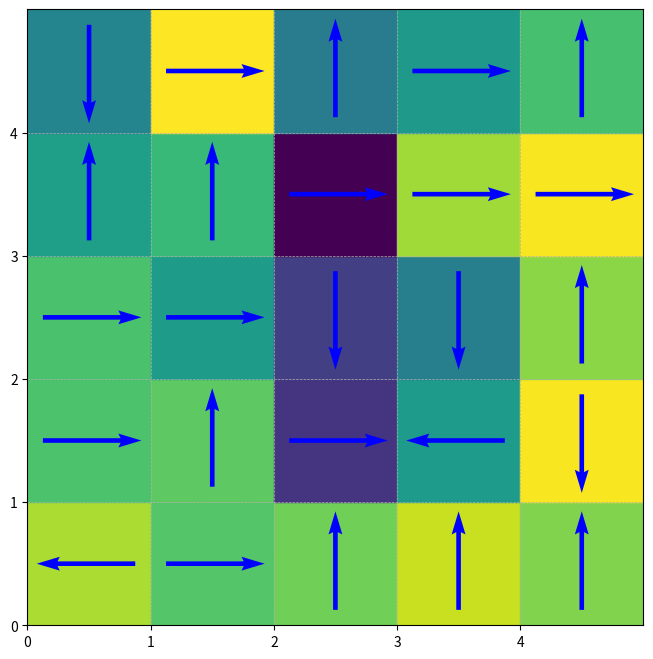

The script that saved this image:
import numpy as np
import matplotlib.pyplot as plt
from matplotlib.lines import Line2D

def plot_Q(Q):
    # Create a grid
    x = np.arange(0, 5, 1)
    y = np.arange(0, 5, 1)

    # Create a meshgrid
    X, Y = np.meshgrid(x, y)

    # Flatten the meshgrid to create coordinates for the bars
    x_flat = X.flatten()
    y_flat = Y.flatten()
    z_flat = np.zeros_like(x_flat)  # Z-coordinates for the base of the bars

    # Width, depth, and height of the bars
    dx = dy = 0.2  # Adjust the width to your preference

    # Create a 3D bar plot
    fig = plt.figure(figsize=(10, 8))
    ax = fig.add_subplot(111, projection='3d')

    # Color map for different actions
    colors = ['b', 'g', 'r', 'c']

    # Legend entries for different actions
    actions = ['up', 'down', 'left', 'right']

    for yi in reversed(range(5)):
        for xi in range(5):
            for ai in range(4):
                dz = Q[xi, yi, ai]
                ax.bar3d(xi + 0.2*ai, yi, z_flat[0], dx, dy, dz, shade=True, color=colors[ai] if dz > 0 else 'white')

    legend_handles = []
    for i in range(4):
        legend_handles.append(Line2D([0], [0], color=colors[i], label=actions[i]))

    ax.set_xlabel('X')
    ax.set_xticklabels(reversed(range(7)))
    ax.set_ylabel('Y')
    ax.set_zlabel('Q-values')
    ax.set_title('Q-values for different actions')
    ax.legend(handles=legend_handles)

    plt.show()


def plot_policy(Q):
    V = np.max(Q, axis=2)
    policy = np.argmax(Q, axis=2)

    # Create a grid
    x = np.arange(0, 5, 1)
    y = np.arange(0, 5, 1)

    # Create meshgrid
    X, Y = np.meshgrid(x, y)

    # Flatten meshgrid to create coordinates for arrows
    x_flat = X.flatten()
    y_flat = Y.flatten()

    # Width and height of the arrows
    dx = dy = 0.8

    # Create a plot
    fig, ax = plt.subplots(figsize=(8, 8))

    # Color the cells based on V-values
    V_max = np.max(V)
    V_min = np.min(V)
    norm = plt.Normalize(V_min, V_max)
    colors = plt.cm.viridis(norm(V))

    for yi in range(5):
        for xi in range(5):
            # Plot colored cells
            rect = plt.Rectangle((xi, yi), 1, 1, fill=True, color=colors[xi][yi])
            ax.add_patch(rect)


    # Plot arrows based on the policy
    for yi in range(5):
        for xi in range(5):
            action = policy[xi, yi]
            if action == 0:
                ax.quiver(xi + 0.5, yi + 0.125, 0, dy, angles='xy', scale_units='xy', scale=1, color='blue')
            elif action == 1:
                ax.quiver(xi + 0.5, yi + 1 - 0.125, 0, -dy, angles='xy', scale_units='xy', scale=1, color='blue')
            elif action == 2:
                ax.quiver(xi + 1 - 0.125, yi + 0.5, -dx, 0, angles='xy', scale_units='xy', scale=1, color='blue')
            elif action == 3:
                ax.quiver(xi + 0.125, yi + 0.5, dx, 0, angles='xy', scale_units='xy', scale=1, color='blue')


    ax.set_xlim(0, 5.001)
    ax.set_ylim(0, 5.001)
    ax.set_xticks(np.arange(0, 5, 1))
    ax.set_yticks(np.arange(0, 5, 1))
    ax.set_aspect('equal', adjustable='box')
    ax.grid(True, which='both', linestyle='--', linewidth=0.5)
    # plt.gca().invert_xaxis()  # Invert y-axis to match the grid representation

    plt.show()


if __name__ == '__main__':
    # Sample Q-values (replace with your actual Q-values)
    Q = np.random.rand(5, 5, 4)
    # plot_Q(Q)
    plot_policy(Q)